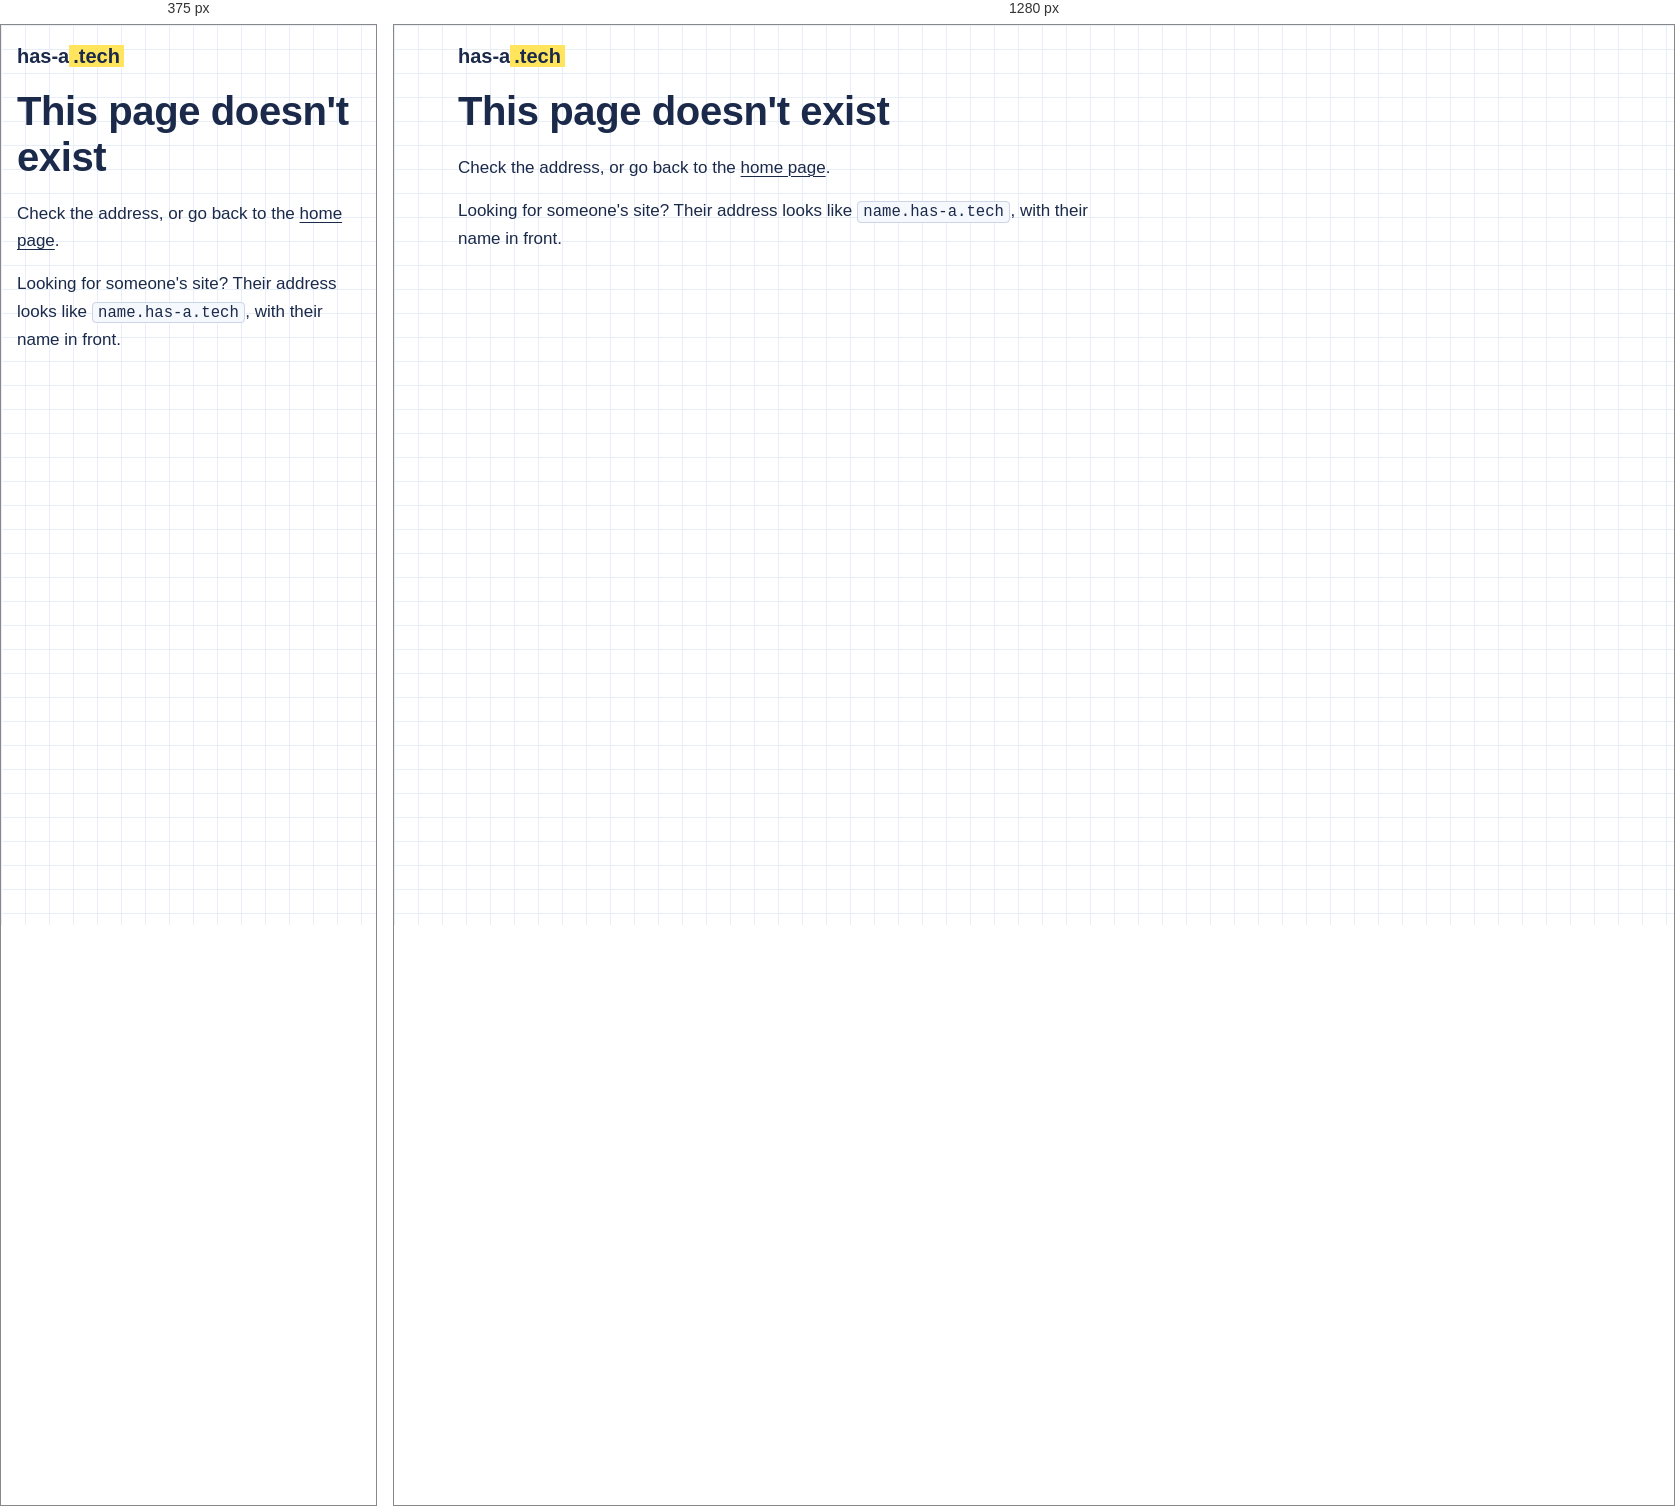
Rendered at 375 px and 1280 px, left to right.

<!-- file: 404.html -->
<!doctype html>
<html lang="en">
<head>
  <meta charset="utf-8">
  <meta name="viewport" content="width=device-width, initial-scale=1">
  <title>Page not found · has-a.tech</title>
  <link rel="icon" href="/assets/favicon.svg" type="image/svg+xml">
  <link rel="preconnect" href="https://fonts.googleapis.com">
  <link rel="preconnect" href="https://fonts.gstatic.com" crossorigin>
  <link rel="stylesheet" href="https://fonts.googleapis.com/css2?family=Atkinson+Hyperlegible+Mono:wght@500;700&family=Atkinson+Hyperlegible:wght@400;700&family=Bricolage+Grotesque:opsz,wght@12..96,700;12..96,800&display=swap">
  <link rel="stylesheet" href="/assets/site.css">
</head>
<body>
  <header class="site-header">
    <div class="wrap">
      <a class="logo" href="/">has-a<span>.tech</span></a>
    </div>
  </header>
  <main class="wrap">
    <h1>This page doesn't exist</h1>
    <p>Check the address, or go back to the <a href="/">home page</a>.</p>
    <p>Looking for someone's site? Their address looks like <code>name.has-a.tech</code>, with their name in front.</p>
  </main>
</body>
</html>


/* @media block from assets/site.css */
@media (min-width: 60rem) { .guide { grid-template-columns: 14rem 1fr; } }

/* @media block from assets/site.css */
@media (min-width: 60rem) { .toc { position: sticky; top: 1rem; align-self: start; } }